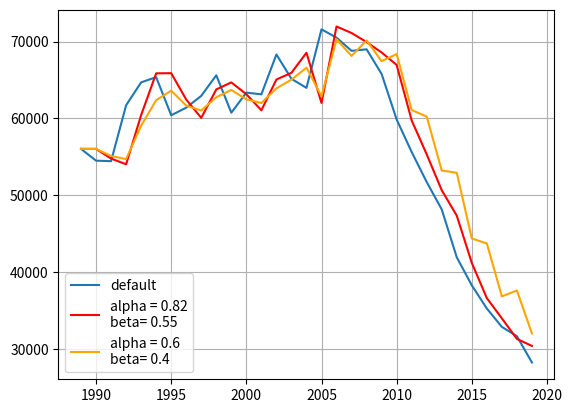

Python code for this plot:
import matplotlib.pyplot as plt

YEARS = [ 1989, 1990, 1991, 1992, 1993, 1994, 1995, 1996, 1997, 1998, 1999, 2000, 2001, 2002, 2003, 2004, 2005, 2006, 2007, 2008, 2009, 2010, 2011, 2012, 2013, 2014, 2015, 2016, 2017, 2018, 2019 ]
NUMBERS = [ 56035 ,54503, 54437,61711,64693,65369,60414,61404,62939,65616,60745,63352,63139,68325,65152,63975,71595,70509,68793,68994,65782,59860,55627,51720,48159,41929,38283,35268,32872,31665,28244]


def holt_brown_method(alpha, beta,p):
    """
    :param alpha: the smoothing factor
    :param beta: trend smoothing factor
    :param p: the order number of the forecasting period
    :return: list with projected data
    """
    listL = [NUMBERS[0]]
    listT = [0]
    newList = []
    fault = 0

    for i in range(len(NUMBERS)):
        listL.append(alpha * NUMBERS[i] + (1 - alpha) * (listL[i - 1] - listT[i - 1]))
        listT.append(beta * (listL[i] - listL[i - 1]) + (1 - beta) * listT[i - 1])

        newList.append(listL[i] + p*listT[i])

        fault += pow(NUMBERS[i] - newList[i], 2)

    fault = pow(fault, .5)
    print("Fault = {0}".format(fault))

    return newList







if __name__ == '__main__':
    plt.figure()
    plt.plot(YEARS,NUMBERS, label='default')
    plt.plot(YEARS, holt_brown_method(.82, .55,1),color='red', label='alpha = 0.82\nbeta= 0.55')
    plt.plot(YEARS, holt_brown_method(.6, .4,1), color='orange', label='alpha = 0.6\nbeta= 0.4')
    plt.grid()
    plt.legend()
    plt.show()








